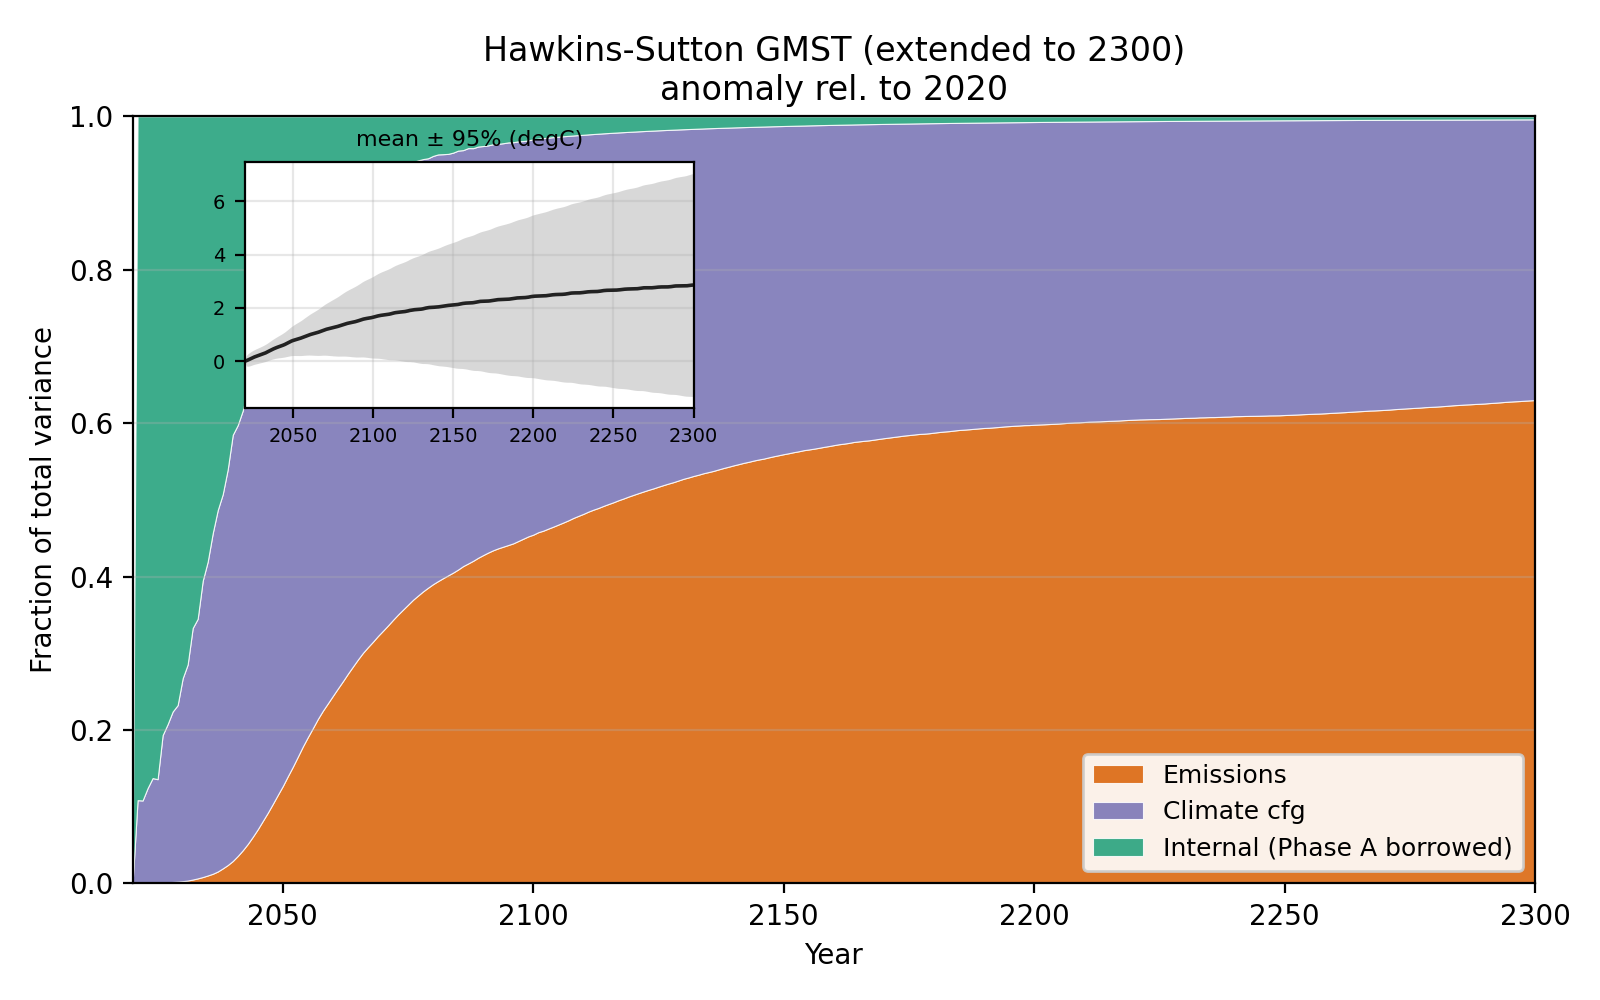

Source data for this figure (header and first rows):
year, V_total, V_emissions, V_climate, V_internal, f_emissions, f_climate, f_internal, mean
2020, 0.0, 0.0, 0.0, 0.0, 0.0, 0.0, 0.0, 0.0
2021, 0.01018, 1.2234810138063273e-05, 0.001093, 0.009075, 0.001202, 0.1074, 0.8914, 0.02178
2022, 0.0142, 1.8529413605682274e-05, 0.001517, 0.01266, 0.001305, 0.1069, 0.8918, 0.04795
2023, 0.01621, 2.1789922947426677e-05, 0.001993, 0.0142, 0.001344, 0.1229, 0.8757, 0.0769
2024, 0.01757, 2.438076086887015e-05, 0.002389, 0.01516, 0.001388, 0.136, 0.8627, 0.1064
2025, 0.01864, 2.3682866084388785e-05, 0.002509, 0.0161, 0.001271, 0.1346, 0.8641, 0.136
2026, 0.0195, 2.8842503009945033e-05, 0.003741, 0.01573, 0.001479, 0.1918, 0.8067, 0.1612
2027, 0.02049, 3.168047276899578e-05, 0.004223, 0.01624, 0.001546, 0.2061, 0.7924, 0.1831
2028, 0.02136, 4.0739826806182815e-05, 0.004746, 0.01658, 0.001907, 0.2221, 0.776, 0.2035
2029, 0.02224, 5.259006212280225e-05, 0.005115, 0.01707, 0.002365, 0.23, 0.7676, 0.2252
2030, 0.02329, 6.846489997397917e-05, 0.006157, 0.01706, 0.00294, 0.2644, 0.7326, 0.2459
2031, 0.02443, 9.264952319012894e-05, 0.00688, 0.01746, 0.003792, 0.2816, 0.7146, 0.2671
2032, 0.02561, 0.0001306, 0.008394, 0.01708, 0.005098, 0.3278, 0.6671, 0.2904
2033, 0.02691, 0.0001771, 0.009105, 0.01763, 0.006581, 0.3384, 0.6551, 0.3159
2034, 0.02834, 0.0002359, 0.01094, 0.01716, 0.008324, 0.3861, 0.6056, 0.3449
2035, 0.03006, 0.0003119, 0.0123, 0.01745, 0.01038, 0.4091, 0.5805, 0.378
2036, 0.03206, 0.0004038, 0.01423, 0.01742, 0.01259, 0.4439, 0.5436, 0.4092
2037, 0.03407, 0.0005293, 0.01605, 0.01749, 0.01554, 0.4711, 0.5134, 0.4401
2038, 0.03631, 0.0007121, 0.01771, 0.01789, 0.01961, 0.4877, 0.4927, 0.4675
2039, 0.03859, 0.0009257, 0.01991, 0.01776, 0.02399, 0.5159, 0.4601, 0.4944
2040, 0.04122, 0.001205, 0.0229, 0.01712, 0.02923, 0.5555, 0.4153, 0.5177
2041, 0.04411, 0.001581, 0.02477, 0.01775, 0.03586, 0.5616, 0.4025, 0.5391
2042, 0.04695, 0.00203, 0.02691, 0.018, 0.04324, 0.5733, 0.3835, 0.5598
2043, 0.0502, 0.002585, 0.02971, 0.01791, 0.0515, 0.5918, 0.3567, 0.5818
2044, 0.05359, 0.00326, 0.03285, 0.01748, 0.06083, 0.613, 0.3261, 0.6056
2045, 0.05735, 0.004055, 0.03566, 0.01763, 0.07072, 0.6218, 0.3075, 0.6312
2046, 0.06146, 0.005008, 0.0385, 0.01795, 0.08149, 0.6265, 0.292, 0.6615
2047, 0.06619, 0.006105, 0.04192, 0.01817, 0.09223, 0.6332, 0.2745, 0.6923
2048, 0.07106, 0.007371, 0.04566, 0.01804, 0.1037, 0.6425, 0.2538, 0.724
2049, 0.07641, 0.008823, 0.04959, 0.01799, 0.1155, 0.649, 0.2355, 0.7531
2050, 0.08194, 0.01041, 0.05339, 0.01815, 0.127, 0.6515, 0.2215, 0.7775
2051, 0.08771, 0.01226, 0.05725, 0.01819, 0.1398, 0.6527, 0.2075, 0.7972
2052, 0.09345, 0.01422, 0.06105, 0.01818, 0.1522, 0.6533, 0.1945, 0.8153
2053, 0.09921, 0.0164, 0.06459, 0.01821, 0.1653, 0.6511, 0.1836, 0.8328
2054, 0.1053, 0.01881, 0.06836, 0.01813, 0.1786, 0.6492, 0.1721, 0.8501
2055, 0.1114, 0.02127, 0.07237, 0.0178, 0.1908, 0.6495, 0.1597, 0.8694
2056, 0.118, 0.02389, 0.07595, 0.01812, 0.2025, 0.6439, 0.1536, 0.8925
2057, 0.1248, 0.02677, 0.07998, 0.01805, 0.2145, 0.6409, 0.1446, 0.9176
2058, 0.132, 0.02974, 0.08434, 0.01795, 0.2252, 0.6388, 0.1359, 0.9408
2059, 0.1394, 0.03274, 0.08871, 0.01793, 0.2349, 0.6365, 0.1287, 0.9636
2060, 0.1472, 0.03601, 0.09339, 0.01782, 0.2446, 0.6343, 0.121, 0.9861
2061, 0.1553, 0.03948, 0.09772, 0.01807, 0.2543, 0.6293, 0.1164, 1.005
2062, 0.1633, 0.04307, 0.1022, 0.01803, 0.2637, 0.6259, 0.1104, 1.022
2063, 0.1716, 0.04695, 0.1066, 0.01805, 0.2735, 0.6213, 0.1052, 1.038
2064, 0.18, 0.0509, 0.111, 0.0181, 0.2828, 0.6166, 0.1006, 1.055
2065, 0.1885, 0.05504, 0.1157, 0.01776, 0.292, 0.6137, 0.09425, 1.072
2066, 0.1975, 0.05936, 0.12, 0.01807, 0.3007, 0.6078, 0.09152, 1.091
2067, 0.2069, 0.06374, 0.125, 0.01818, 0.3081, 0.6041, 0.08787, 1.114
2068, 0.2165, 0.06823, 0.1305, 0.0178, 0.3152, 0.6026, 0.08224, 1.138
2069, 0.2266, 0.07309, 0.1355, 0.018, 0.3226, 0.5979, 0.07944, 1.162
2070, 0.2368, 0.07802, 0.1409, 0.01787, 0.3294, 0.5951, 0.07544, 1.183
2071, 0.247, 0.08309, 0.146, 0.01798, 0.3363, 0.5909, 0.07276, 1.201
2072, 0.2576, 0.08852, 0.1508, 0.0183, 0.3436, 0.5853, 0.07105, 1.215
2073, 0.2678, 0.09388, 0.1557, 0.01823, 0.3505, 0.5814, 0.06807, 1.23
2074, 0.2785, 0.09941, 0.1612, 0.01786, 0.357, 0.5789, 0.06412, 1.245
2075, 0.2897, 0.1053, 0.1662, 0.01823, 0.3634, 0.5737, 0.06291, 1.26
2076, 0.3002, 0.111, 0.1713, 0.01788, 0.3698, 0.5707, 0.05954, 1.275
2077, 0.3112, 0.1168, 0.1765, 0.01789, 0.3753, 0.5672, 0.0575, 1.29
2078, 0.3229, 0.1229, 0.1819, 0.01802, 0.3807, 0.5635, 0.0558, 1.307
2079, 0.3342, 0.1289, 0.1871, 0.01829, 0.3856, 0.5597, 0.05473, 1.326
... 221 more rows
